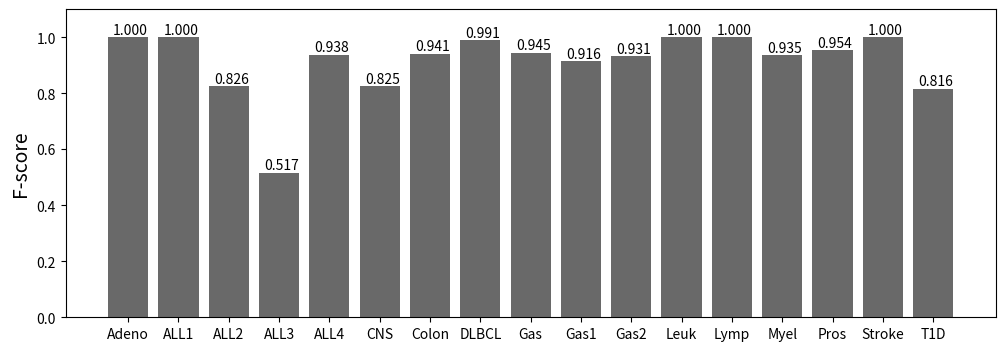

This chart was generated by the following Python code:
#!/usr/bin/env python3

#info
# [redacted]
#-email  : [email redacted]

import matplotlib.pyplot as plt
import numpy as np


font = {#'family' : 'serif',  
        'color'  : '#000000',  
        'weight' : 'normal',  
        'size'   : 14,  
        }  

labels = ["Adeno",   "ALL1",    "ALL2",   "ALL3",    "ALL4",    "CNS",
          "Colon",   "DLBCL",   "Gas",      "Gas1",    "Gas2",    "Leuk",    
          "Lymp",    "Myel",    "Pros",     "Stroke",  "T1D" ]

f_score = [ 1,          1,          0.82556234,  0.51666667,  0.93809524,  0.825, 0.94126984,  0.99090909,  0.94538749,  0.91590077,  0.93142857,  1,         1, 0.93517304,  0.95392385,  1,          0.81625269]

x = np.arange(17)
plt.figure(1,figsize = (12,4))
plt.bar(x,f_score,color='#696969')
plt.xticks(x,labels)
plt.ylabel("F-score",fontdict = font)
plt.ylim((0.000,1.100))

for x, y in zip(x, f_score):
    plt.text(x + 0.05, y, '%0.3f' % y, ha = 'center', va = 'bottom')
    
plt.savefig('Figure6.svg',format='svg')
plt.savefig('Figure6.png',dpi = 600)
plt.show()